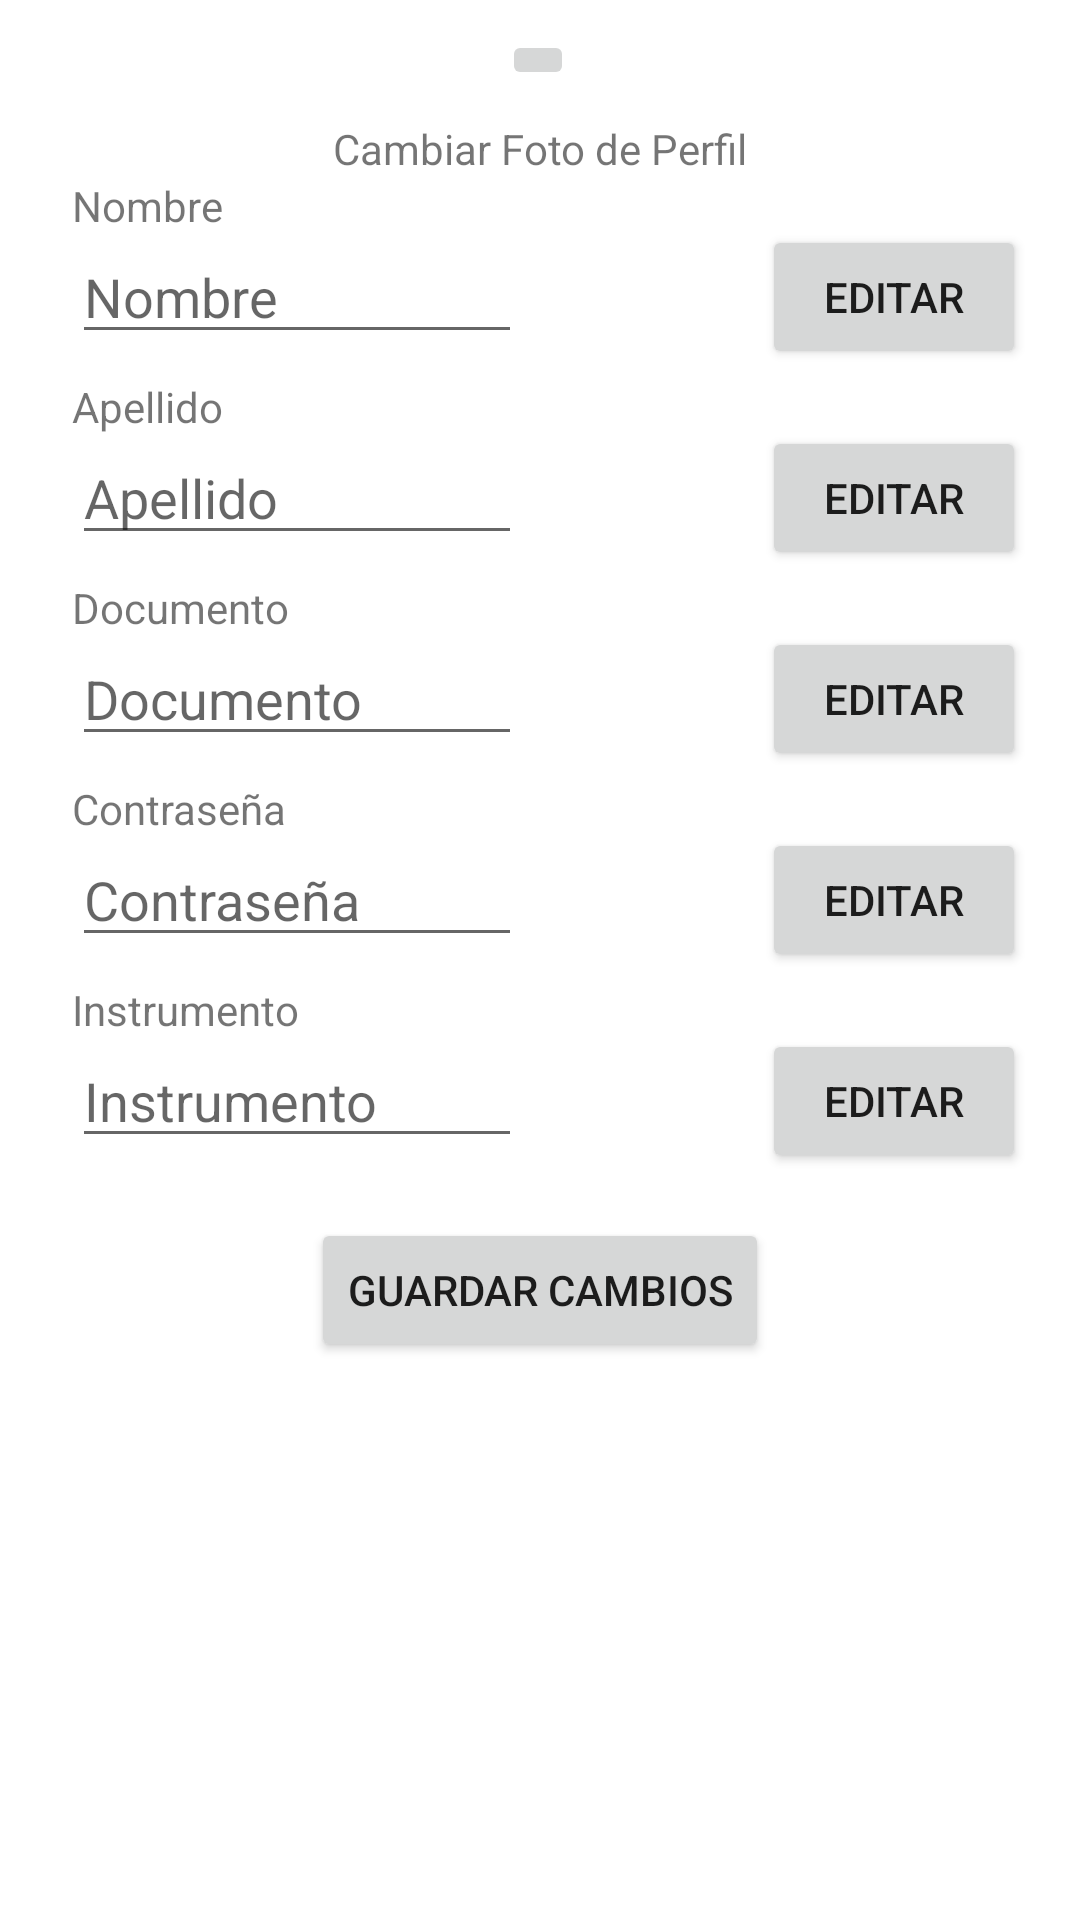

Layout XML and referenced resources for this Android screen:
<!-- AndroidManifest.xml: application theme Theme.BDConservatorio -->
<!-- res/layout/activity_informacion_usuario.xml -->
<?xml version="1.0" encoding="utf-8"?>
<androidx.constraintlayout.widget.ConstraintLayout xmlns:android="http://schemas.android.com/apk/res/android"
    xmlns:app="http://schemas.android.com/apk/res-auto"
    xmlns:tools="http://schemas.android.com/tools"
    android:layout_width="match_parent"
    android:layout_height="match_parent"
    tools:context=".InformacionUsuario">

    <EditText
        android:id="@+id/txt_nombreRegistro"
        android:layout_width="150dp"
        android:layout_height="40dp"
        android:layout_marginStart="24dp"
        android:layout_marginLeft="24dp"
        android:ems="10"
        android:hint="@string/txt_nombreUsuario"
        android:inputType="textPersonName"
        android:text=""
        app:layout_constraintStart_toStartOf="parent"
        app:layout_constraintTop_toBottomOf="@+id/tv_nombre" />

    <EditText
        android:id="@+id/txt_passRegistro"
        android:layout_width="150dp"
        android:layout_height="40dp"
        android:layout_marginStart="24dp"
        android:layout_marginLeft="24dp"
        android:ems="10"
        android:hint="@string/txt_passUsuario"
        android:inputType="textPassword"
        app:layout_constraintStart_toStartOf="parent"
        app:layout_constraintTop_toBottomOf="@+id/tv_pass" />

    <EditText
        android:id="@+id/txt_instrumentoRegistro"
        android:layout_width="150dp"
        android:layout_height="40dp"
        android:layout_marginStart="24dp"
        android:layout_marginLeft="24dp"
        android:ems="10"
        android:hint="@string/txt_instrumentoRegistro"
        android:inputType="textPersonName"
        android:text=""
        app:layout_constraintStart_toStartOf="parent"
        app:layout_constraintTop_toBottomOf="@+id/tv_instrumento" />

    <EditText
        android:id="@+id/txt_apellido"
        android:layout_width="150dp"
        android:layout_height="40dp"
        android:layout_marginStart="24dp"
        android:layout_marginLeft="24dp"
        android:ems="10"
        android:hint="@string/txt_apellido"
        android:inputType="textPersonName"
        android:text=""
        app:layout_constraintStart_toStartOf="parent"
        app:layout_constraintTop_toBottomOf="@+id/tv_apellido" />

    <EditText
        android:id="@+id/txt_documento"
        android:layout_width="150dp"
        android:layout_height="40dp"
        android:layout_marginStart="24dp"
        android:layout_marginLeft="24dp"
        android:ems="10"
        android:hint="@string/txt_documento"
        android:inputType="number"
        app:layout_constraintStart_toStartOf="parent"
        app:layout_constraintTop_toBottomOf="@+id/tv_documento" />

    <Button
        android:id="@+id/btn_editar1"
        android:layout_width="wrap_content"
        android:layout_height="wrap_content"
        android:layout_marginStart="80dp"
        android:layout_marginLeft="80dp"
        android:layout_marginTop="16dp"
        android:onClick="onClick"
        android:text="@string/button"
        app:layout_constraintStart_toEndOf="@+id/txt_nombreRegistro"
        app:layout_constraintTop_toBottomOf="@+id/tv_editarFoto" />

    <Button
        android:id="@+id/btn_editar2"
        android:layout_width="wrap_content"
        android:layout_height="wrap_content"
        android:layout_marginStart="80dp"
        android:layout_marginLeft="80dp"
        android:layout_marginTop="19dp"
        android:onClick="onClick"
        android:text="@string/button"
        app:layout_constraintStart_toEndOf="@+id/txt_apellido"
        app:layout_constraintTop_toBottomOf="@+id/btn_editar1" />

    <Button
        android:id="@+id/btn_editar3"
        android:layout_width="wrap_content"
        android:layout_height="wrap_content"
        android:layout_marginStart="80dp"
        android:layout_marginLeft="80dp"
        android:layout_marginTop="19dp"
        android:onClick="onClick"
        android:text="@string/button"
        app:layout_constraintStart_toEndOf="@+id/txt_documento"
        app:layout_constraintTop_toBottomOf="@+id/btn_editar2" />

    <Button
        android:id="@+id/btn_editar4"
        android:layout_width="wrap_content"
        android:layout_height="wrap_content"
        android:layout_marginStart="80dp"
        android:layout_marginLeft="80dp"
        android:layout_marginTop="19dp"
        android:onClick="onClick"
        android:text="@string/button"
        app:layout_constraintStart_toEndOf="@+id/txt_passRegistro"
        app:layout_constraintTop_toBottomOf="@+id/btn_editar3" />

    <Button
        android:id="@+id/btn_editar5"
        android:layout_width="wrap_content"
        android:layout_height="wrap_content"
        android:layout_marginStart="80dp"
        android:layout_marginLeft="80dp"
        android:layout_marginTop="19dp"
        android:onClick="onClick"
        android:text="@string/button"
        app:layout_constraintStart_toEndOf="@+id/txt_instrumentoRegistro"
        app:layout_constraintTop_toBottomOf="@+id/btn_editar4" />

    <ImageButton
        android:id="@+id/ib_editarFoto"
        android:layout_width="wrap_content"
        android:layout_height="wrap_content"
        android:layout_marginTop="10dp"
        android:contentDescription="@string/app_name"
        android:onClick="onClick"
        app:layout_constraintEnd_toEndOf="parent"
        app:layout_constraintHorizontal_bias="0.498"
        app:layout_constraintStart_toStartOf="parent"
        app:layout_constraintTop_toTopOf="parent"
        tools:srcCompat="@tools:sample/avatars" />

    <TextView
        android:id="@+id/tv_editarFoto"
        android:layout_width="wrap_content"
        android:layout_height="wrap_content"
        android:layout_marginTop="10dp"
        android:text="@string/tv_editarFoto"
        app:layout_constraintEnd_toEndOf="parent"
        app:layout_constraintStart_toStartOf="parent"
        app:layout_constraintTop_toBottomOf="@+id/ib_editarFoto" />

    <Button
        android:id="@+id/btn_guardarCambios"
        android:layout_width="wrap_content"
        android:layout_height="wrap_content"
        android:layout_marginTop="20dp"
        android:onClick="GuardarCambios"
        android:text="@string/btn_guardarCambios"
        app:layout_constraintEnd_toEndOf="parent"
        app:layout_constraintStart_toStartOf="parent"
        app:layout_constraintTop_toBottomOf="@+id/txt_instrumentoRegistro" />

    <TextView
        android:id="@+id/tv_nombre"
        android:layout_width="wrap_content"
        android:layout_height="wrap_content"
        android:layout_marginStart="24dp"
        android:layout_marginLeft="24dp"
        android:text="@string/txt_nombreUsuario"
        app:layout_constraintStart_toStartOf="parent"
        app:layout_constraintTop_toBottomOf="@+id/tv_editarFoto" />

    <TextView
        android:id="@+id/tv_apellido"
        android:layout_width="wrap_content"
        android:layout_height="wrap_content"
        android:layout_marginStart="24dp"
        android:layout_marginLeft="24dp"
        android:layout_marginTop="8dp"
        android:text="@string/txt_apellido"
        app:layout_constraintStart_toStartOf="parent"
        app:layout_constraintTop_toBottomOf="@+id/txt_nombreRegistro" />

    <TextView
        android:id="@+id/tv_documento"
        android:layout_width="wrap_content"
        android:layout_height="wrap_content"
        android:layout_marginStart="24dp"
        android:layout_marginLeft="24dp"
        android:layout_marginTop="8dp"
        android:text="@string/txt_documento"
        app:layout_constraintStart_toStartOf="parent"
        app:layout_constraintTop_toBottomOf="@+id/txt_apellido" />

    <TextView
        android:id="@+id/tv_pass"
        android:layout_width="wrap_content"
        android:layout_height="wrap_content"
        android:layout_marginStart="24dp"
        android:layout_marginLeft="24dp"
        android:layout_marginTop="8dp"
        android:text="@string/txt_passUsuario"
        app:layout_constraintStart_toStartOf="parent"
        app:layout_constraintTop_toBottomOf="@+id/txt_documento" />

    <TextView
        android:id="@+id/tv_instrumento"
        android:layout_width="wrap_content"
        android:layout_height="wrap_content"
        android:layout_marginStart="24dp"
        android:layout_marginLeft="24dp"
        android:layout_marginTop="8dp"
        android:text="@string/txt_instrumentoRegistro"
        app:layout_constraintStart_toStartOf="parent"
        app:layout_constraintTop_toBottomOf="@+id/txt_passRegistro" />

</androidx.constraintlayout.widget.ConstraintLayout>
<!-- resources referenced by this layout -->
<resources>
  <string name="app_name">Conservatorio Julian Aguirre</string>
      //activity login
  <string name="btn_guardarCambios">Guardar Cambios</string>
      //activity infousuario
  <string name="button">Editar</string>
      //activity registrar asignaturas
  <string name="tv_editarFoto">Cambiar Foto de Perfil</string>
  <string name="txt_apellido">Apellido</string>
  <string name="txt_documento">Documento</string>
  <string name="txt_instrumentoRegistro">Instrumento</string>
      //activity Alumnos
  <string name="txt_nombreUsuario">Nombre</string>
  <string name="txt_passUsuario">Contraseña</string>
  <style name="Theme.BDConservatorio" parent="Theme.MaterialComponents.DayNight.DarkActionBar">
          
          <item name="colorPrimary">@color/purple_500</item>
          <item name="colorPrimaryVariant">@color/purple_700</item>
          <item name="colorOnPrimary">@color/white</item>
          
          <item name="colorSecondary">@color/teal_200</item>
          <item name="colorSecondaryVariant">@color/teal_700</item>
          <item name="colorOnSecondary">@color/black</item>
          
          <item name="android:statusBarColor" tools:targetApi="l">?attr/colorPrimaryVariant</item>
          
      </style>
  <!-- not gathered from this repository: default colours our renderer supplied (Android Studio template values) -->
  <color name="purple_500">#FF6200EE</color>
  <color name="purple_700">#FF3700B3</color>
  <color name="teal_200">#FF03DAC5</color>
  <color name="teal_700">#FF018786</color>
  <color name="black">#FF000000</color>
  <color name="white">#FFFFFFFF</color>
</resources>
